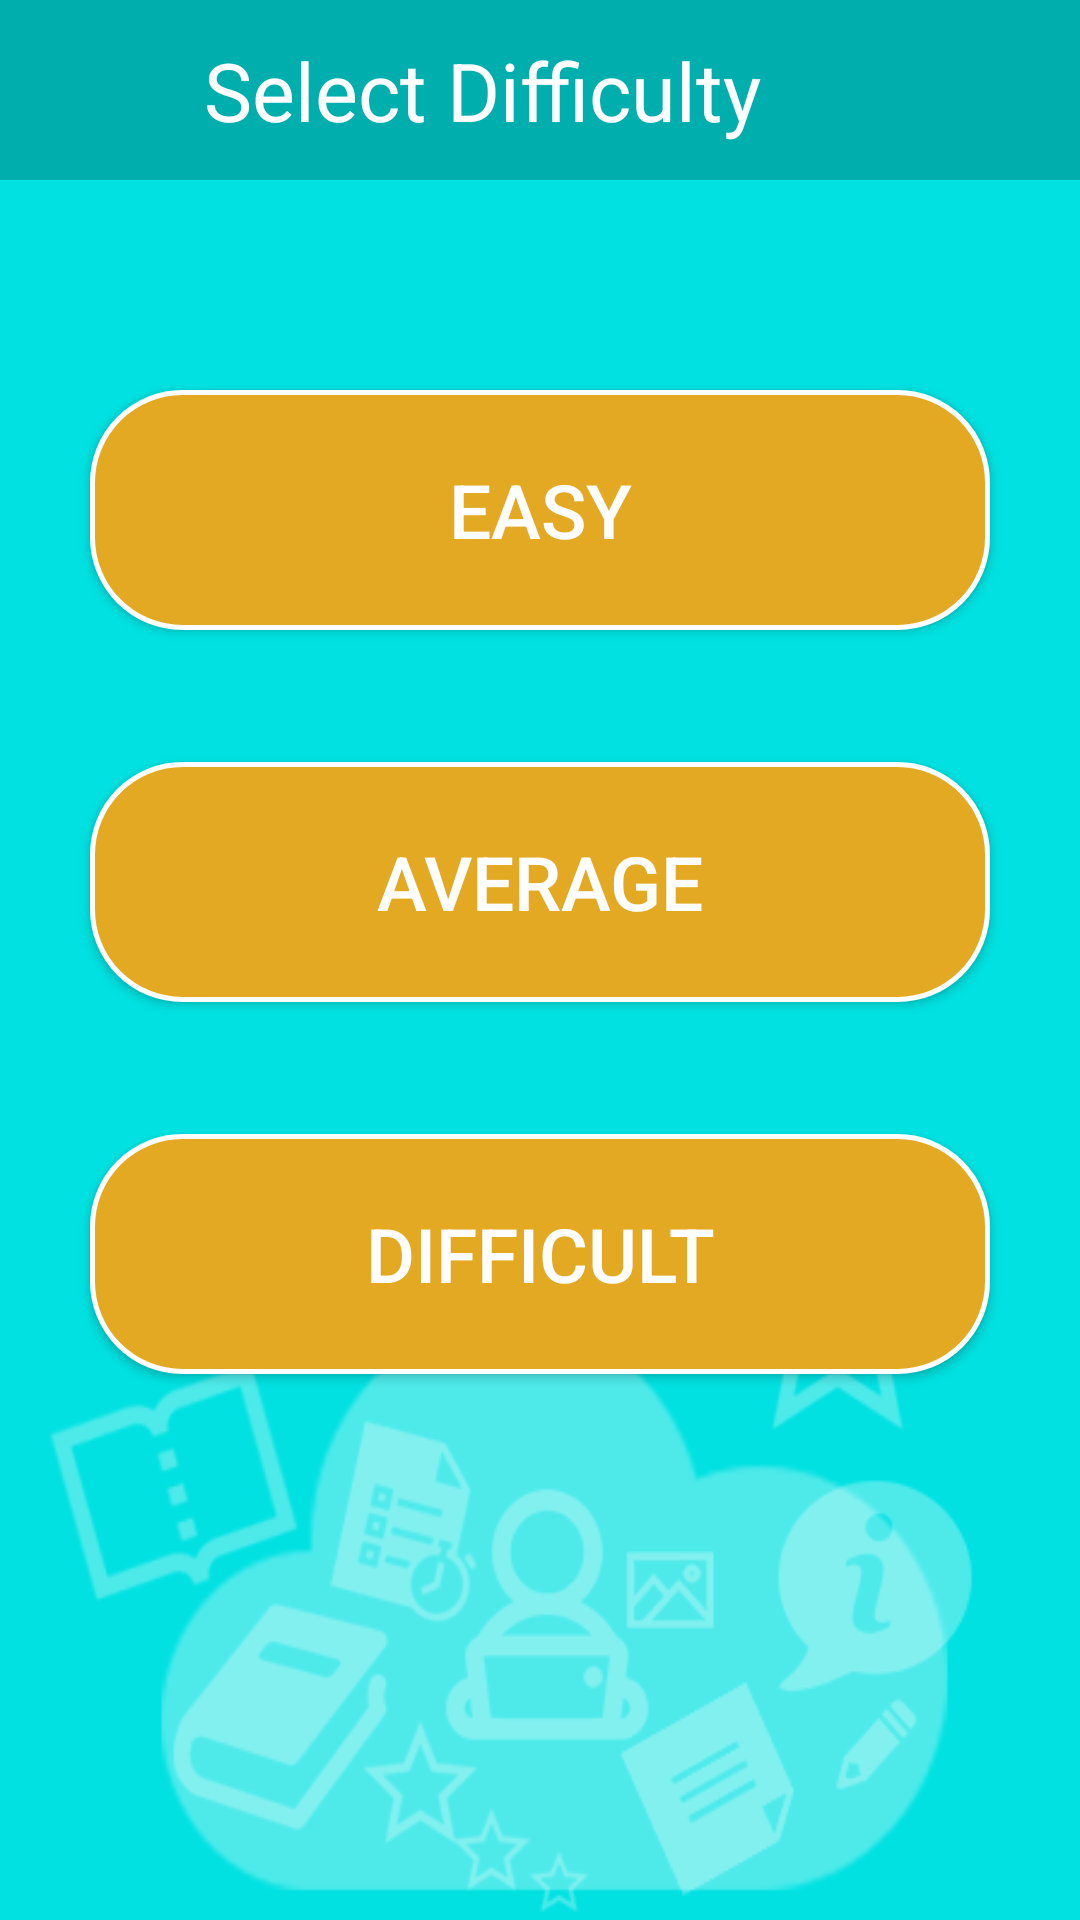

This screen was rendered from an Android layout file. Write that file and the resources it references.
<!-- AndroidManifest.xml: application theme AppTheme -->
<!-- res/layout/activity_select_difficulty.xml -->
<?xml version="1.0" encoding="utf-8"?>
<android.support.constraint.ConstraintLayout xmlns:android="http://schemas.android.com/apk/res/android"
    xmlns:app="http://schemas.android.com/apk/res-auto"
    xmlns:tools="http://schemas.android.com/tools"
    android:layout_width="match_parent"
    android:layout_height="match_parent"
    android:background="@drawable/mainsd"
    tools:context=".SelectGameActivity">


    <android.support.constraint.ConstraintLayout
        android:layout_width="match_parent"
        android:layout_height="match_parent"
        tools:ignore="MissingConstraints"
        tools:layout_editor_absoluteX="0dp"
        tools:layout_editor_absoluteY="0dp">

    </android.support.constraint.ConstraintLayout>

    <android.support.v7.widget.Toolbar xmlns:android="http://schemas.android.com/apk/res/android"
        android:id="@+id/toolbar"
        android:layout_width="match_parent"
        android:layout_height="60dp"
        android:background="@color/colorPrimaryDark"
        android:minHeight="?actionBarSize">

        <ImageView
            android:id="@+id/leftcategory"
            android:layout_width="40dp"
            android:layout_height="match_parent"
            android:src="@drawable/backcartoon"/>

        <TextView
            android:id="@+id/textviewcategory"
            android:layout_width="match_parent"
            android:layout_height="wrap_content"
            android:paddingLeft="12dp"
            android:paddingRight="12dp"
            android:text="Select Difficulty"
            android:textColor="#ffffff"
            android:textSize="27sp" />
    </android.support.v7.widget.Toolbar>

    <Button
        android:id="@+id/btnEasy"
        android:layout_width="300dp"
        android:layout_height="80dp"
        android:layout_marginStart="8dp"
        android:layout_marginTop="70dp"
        android:layout_marginEnd="8dp"
        android:textColor="@color/white"
        android:text="Easy"
        android:textSize="25sp"
        app:layout_constraintEnd_toEndOf="parent"
        app:layout_constraintStart_toStartOf="parent"
        app:layout_constraintTop_toBottomOf="@+id/toolbar"
        android:background="@drawable/btn_oval" />

    <Button
        android:id="@+id/btnAverage"
        android:layout_width="300dp"
        android:layout_height="80dp"
        android:layout_marginStart="8dp"
        android:layout_marginTop="44dp"
        android:layout_marginEnd="8dp"
        android:background="@drawable/btn_oval"
        android:scaleType="fitXY"
        android:text="Average"
        android:textColor="@color/white"
        android:textSize="25sp"
        app:layout_constraintEnd_toEndOf="parent"
        app:layout_constraintStart_toStartOf="parent"
        app:layout_constraintTop_toBottomOf="@+id/btnEasy" />

    <Button
        android:id="@+id/btnDifficult"
        android:layout_width="300dp"
        android:layout_height="80dp"
        android:layout_marginStart="8dp"
        android:layout_marginTop="44dp"
        android:layout_marginEnd="8dp"
        android:background="@drawable/btn_oval"
        android:text="Difficult"
        android:textColor="@color/white"
        android:textSize="25sp"
        app:layout_constraintEnd_toEndOf="parent"
        app:layout_constraintStart_toStartOf="parent"
        app:layout_constraintTop_toBottomOf="@+id/btnAverage" />


</android.support.constraint.ConstraintLayout>
<!-- resources referenced by this layout -->
<resources>
  <color name="colorPrimaryDark">#00AEAE</color>
  <color name="white">#ffffff</color>
  <!-- drawable btn_oval (drawable) -->
  <?xml version="1.0" encoding="utf-8"?>
  <shape xmlns:android="http://schemas.android.com/apk/res/android"
      android:shape="rectangle">
      android:shape="rectangle">
      <solid android:color="@color/enter_user"/>
      <corners android:radius="30dp"/>
      <stroke android:width="5px" android:color="@color/white" />
  </shape>
  <!-- drawable mainsd: png bitmap (drawable, 30531 bytes) -->
  <style name="AppTheme" parent="@style/Theme.AppCompat.Light.NoActionBar">
          
          <item name="colorPrimary">@color/colorPrimary</item>
          <item name="colorPrimaryDark">@color/colorPrimaryDark</item>
          <item name="colorAccent">@color/colorAccent</item>
      </style>
  <color name="enter_user">#e3a922</color>
  <color name="colorPrimary">#01E1E1</color>
  <color name="colorAccent">#01E1E1</color>
</resources>
